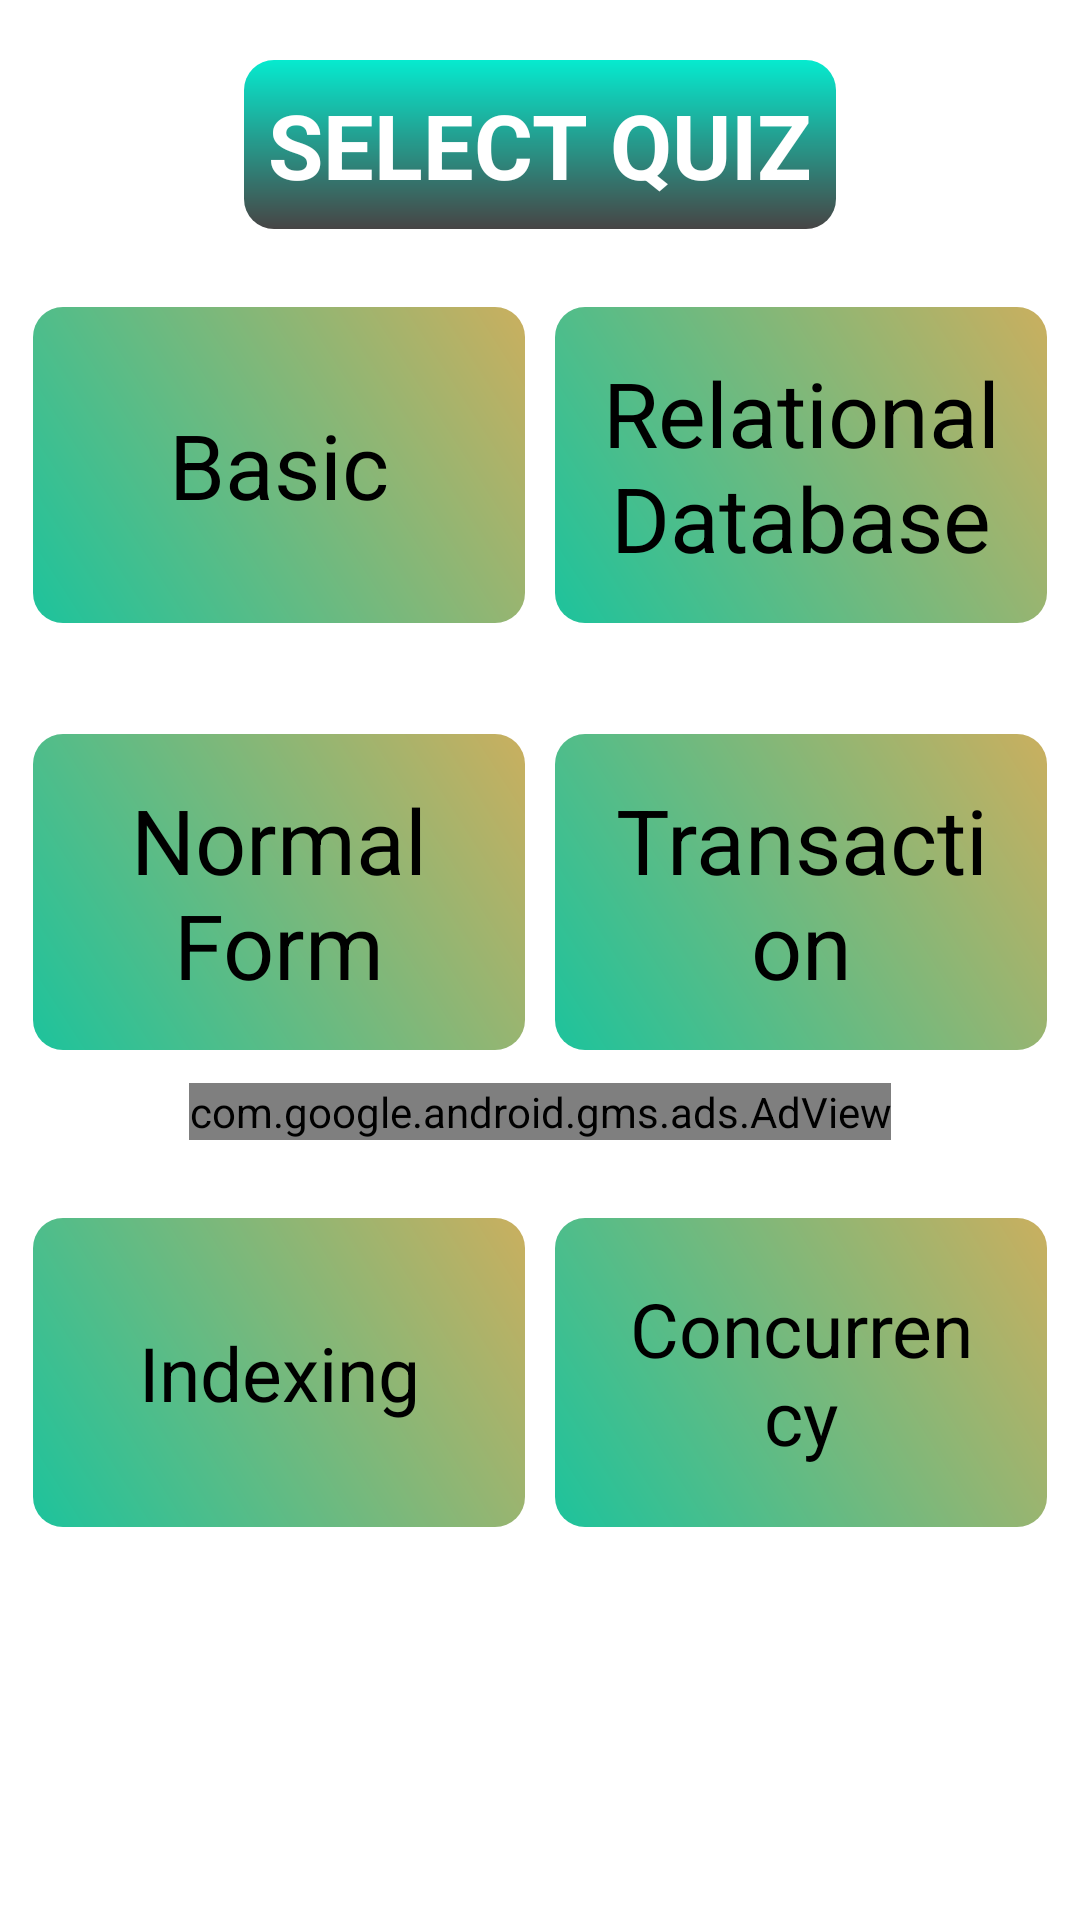

The Android layout XML behind this screen, and the referenced resources:
<!-- AndroidManifest.xml: application theme Theme.MyQuiz -->
<!-- res/layout/activity_dbms.xml -->
<?xml version="1.0" encoding="utf-8"?>
<androidx.constraintlayout.widget.ConstraintLayout xmlns:android="http://schemas.android.com/apk/res/android"
    xmlns:app="http://schemas.android.com/apk/res-auto"
    xmlns:tools="http://schemas.android.com/tools"
    android:layout_width="match_parent"
    android:layout_height="match_parent"
    tools:context=".activity.DbmsActivity">

    <ScrollView
        android:layout_height="match_parent"
        android:layout_width="match_parent"
        android:background="@color/backgroundMainColor">
        <LinearLayout
            android:layout_width="match_parent"
            android:layout_height="wrap_content"
            android:gravity="center"
            android:orientation="vertical">

            <TextView
                android:layout_width="wrap_content"
                android:layout_height="wrap_content"
                android:text="@string/select_quiz"
                android:textStyle="bold"
                android:textColor="@color/white"
                android:layout_marginTop="20dp"
                android:padding="8dp"
                android:textSize="30sp"
                android:background="@drawable/select_quiz_title_tv_bg"/>

            <LinearLayout
                android:layout_width="match_parent"
                android:layout_height="match_parent"
                android:gravity="center"
                android:layout_marginTop="15dp"
                android:padding="6dp"
                android:orientation="horizontal">

                <TextView
                    android:id="@+id/tvBasic"
                    android:layout_width="match_parent"
                    android:layout_height="match_parent"
                    android:text="@string/basic"
                    android:gravity="center"
                    android:textSize="30sp"
                    android:padding="15dp"
                    android:layout_margin="5dp"
                    android:background="@drawable/quiz_type_ripple"
                    android:layout_weight="1"
                    android:textColor="@color/black"/>

                <TextView
                    android:id="@+id/tvRdb"
                    android:layout_width="match_parent"
                    android:layout_height="match_parent"
                    android:text="@string/relational_database"
                    android:gravity="center"
                    android:textSize="30sp"
                    android:padding="15dp"
                    android:layout_margin="5dp"
                    android:background="@drawable/quiz_type_ripple"
                    android:layout_weight="1"
                    android:textColor="@color/textColor"/>

            </LinearLayout>

            <LinearLayout
                android:layout_width="match_parent"
                android:layout_height="match_parent"
                android:gravity="center"
                android:layout_marginTop="15dp"
                android:padding="6dp"
                android:orientation="horizontal">

                <TextView
                    android:id="@+id/tvNf"
                    android:layout_width="match_parent"
                    android:layout_height="match_parent"
                    android:text="@string/normal_form"
                    android:gravity="center"
                    android:textSize="30sp"
                    android:padding="15dp"
                    android:layout_margin="5dp"
                    android:background="@drawable/quiz_type_ripple"
                    android:layout_weight="1"
                    android:textColor="@color/black"/>

                <TextView
                    android:id="@+id/tvTransaction"
                    android:layout_width="match_parent"
                    android:layout_height="match_parent"
                    android:text="@string/transaction"
                    android:gravity="center"
                    android:textSize="30sp"
                    android:padding="15dp"
                    android:layout_margin="5dp"
                    android:background="@drawable/quiz_type_ripple"
                    android:layout_weight="1"
                    android:textColor="@color/textColor"/>

            </LinearLayout>

            <com.google.android.gms.ads.AdView
                android:id="@+id/adViewDbms"
                android:layout_width="wrap_content"
                android:layout_height="wrap_content"
                app:adSize="LARGE_BANNER"
                app:adUnitId="ca-app-pub-2248293766990577/1025225299"
                app:layout_constraintBottom_toBottomOf="parent"
                app:layout_constraintEnd_toEndOf="parent"
                app:layout_constraintStart_toStartOf="parent"
                android:layout_marginBottom="5dp"
                app:layout_constraintTop_toBottomOf="@+id/textView"
                app:layout_constraintVertical_bias="0.136" />

            <LinearLayout
                android:layout_width="match_parent"
                android:layout_height="match_parent"
                android:gravity="center"
                android:layout_marginTop="10dp"
                android:padding="6dp"
                android:orientation="horizontal">

                <TextView
                    android:id="@+id/tvIndexing"
                    android:layout_width="match_parent"
                    android:layout_height="match_parent"
                    android:text="@string/indexing"
                    android:gravity="center"
                    android:textSize="25sp"
                    android:padding="20dp"
                    android:layout_margin="5dp"
                    android:background="@drawable/quiz_type_ripple"
                    android:layout_weight="1"
                    android:textColor="@color/textColor"/>

                <TextView
                    android:id="@+id/tvConcurrency"
                    android:layout_width="match_parent"
                    android:layout_height="match_parent"
                    android:layout_weight="1"
                    android:background="@drawable/quiz_type_ripple"
                    android:text="@string/concurrency"
                    android:padding="20dp"
                    android:textSize="25sp"
                    android:layout_margin="5dp"
                    android:gravity="center"
                    android:textColor="@color/textColor"/>

            </LinearLayout>





        </LinearLayout>

    </ScrollView>

</androidx.constraintlayout.widget.ConstraintLayout>
<!-- resources referenced by this layout -->
<resources>
  <color name="backgroundMainColor">#FFFFFFFF</color>
  <color name="black">#FF000000</color>
  <color name="textColor">#FF000000</color>
  <color name="white">#FFFFFFFF</color>
  <!-- drawable quiz_type_ripple (drawable) -->
  <?xml version="1.0" encoding="utf-8"?>
  <ripple xmlns:android="http://schemas.android.com/apk/res/android"
      android:color="@color/white">
  
      <item>
          <shape android:shape="rectangle">
              <solid android:color="@color/white"/>
              <corners android:radius="10dp"/>
          </shape>
      </item>
  
      <item android:drawable="@drawable/select_quiz_tv_bg"/>
  </ripple>
  <!-- drawable select_quiz_title_tv_bg (drawable) -->
  <?xml version="1.0" encoding="utf-8"?>
  <ripple xmlns:android="http://schemas.android.com/apk/res/android"
      android:color="@color/design_default_color_on_primary">
      <item android:id="@android:id/background">
          <shape android:shape="rectangle">
              <gradient
                  android:angle="90"
                  android:endColor="#06EACF"
                  android:startColor="#474545"
                  android:type="linear" />
              <corners android:radius="10dp" />
  
          </shape>
      </item>
  </ripple>
  <string name="basic">Basic</string>
  <string name="concurrency">Concurrency</string>
  <string name="indexing">Indexing</string>
  <string name="normal_form">Normal Form</string>
  <string name="relational_database">Relational Database</string>
  <string name="select_quiz">SELECT QUIZ</string>
  <string name="transaction">Transaction</string>
  <style name="Theme.MyQuiz" parent="Theme.MaterialComponents.DayNight.NoActionBar">
          
          <item name="colorPrimary">@color/purple_500</item>
          <item name="colorPrimaryVariant">@color/purple_700</item>
          <item name="colorOnPrimary">@color/white</item>
          
          <item name="colorSecondary">@color/teal_200</item>
          <item name="colorSecondaryVariant">@color/teal_700</item>
          <item name="colorOnSecondary">@color/black</item>
          
          <item name="android:statusBarColor">?attr/colorPrimaryVariant</item>
          
      </style>
  <!-- drawable select_quiz_tv_bg (drawable) -->
  <?xml version="1.0" encoding="utf-8"?>
  <ripple xmlns:android="http://schemas.android.com/apk/res/android"
      android:color="@color/design_default_color_on_primary">
      <item android:id="@android:id/background">
          <shape android:shape="rectangle">
              <gradient
                  android:angle="45"
                  android:endColor="#CAAF5F"
                  android:startColor="#1DC39C"
                  android:type="linear" />
              <corners android:radius="10dp" />
  
          </shape>
      </item>
  </ripple>
  <color name="purple_500">#FF6200EE</color>
  <color name="purple_700">#FF3700B3</color>
  <color name="teal_200">#FF03DAC5</color>
  <color name="teal_700">#FF018786</color>
</resources>
